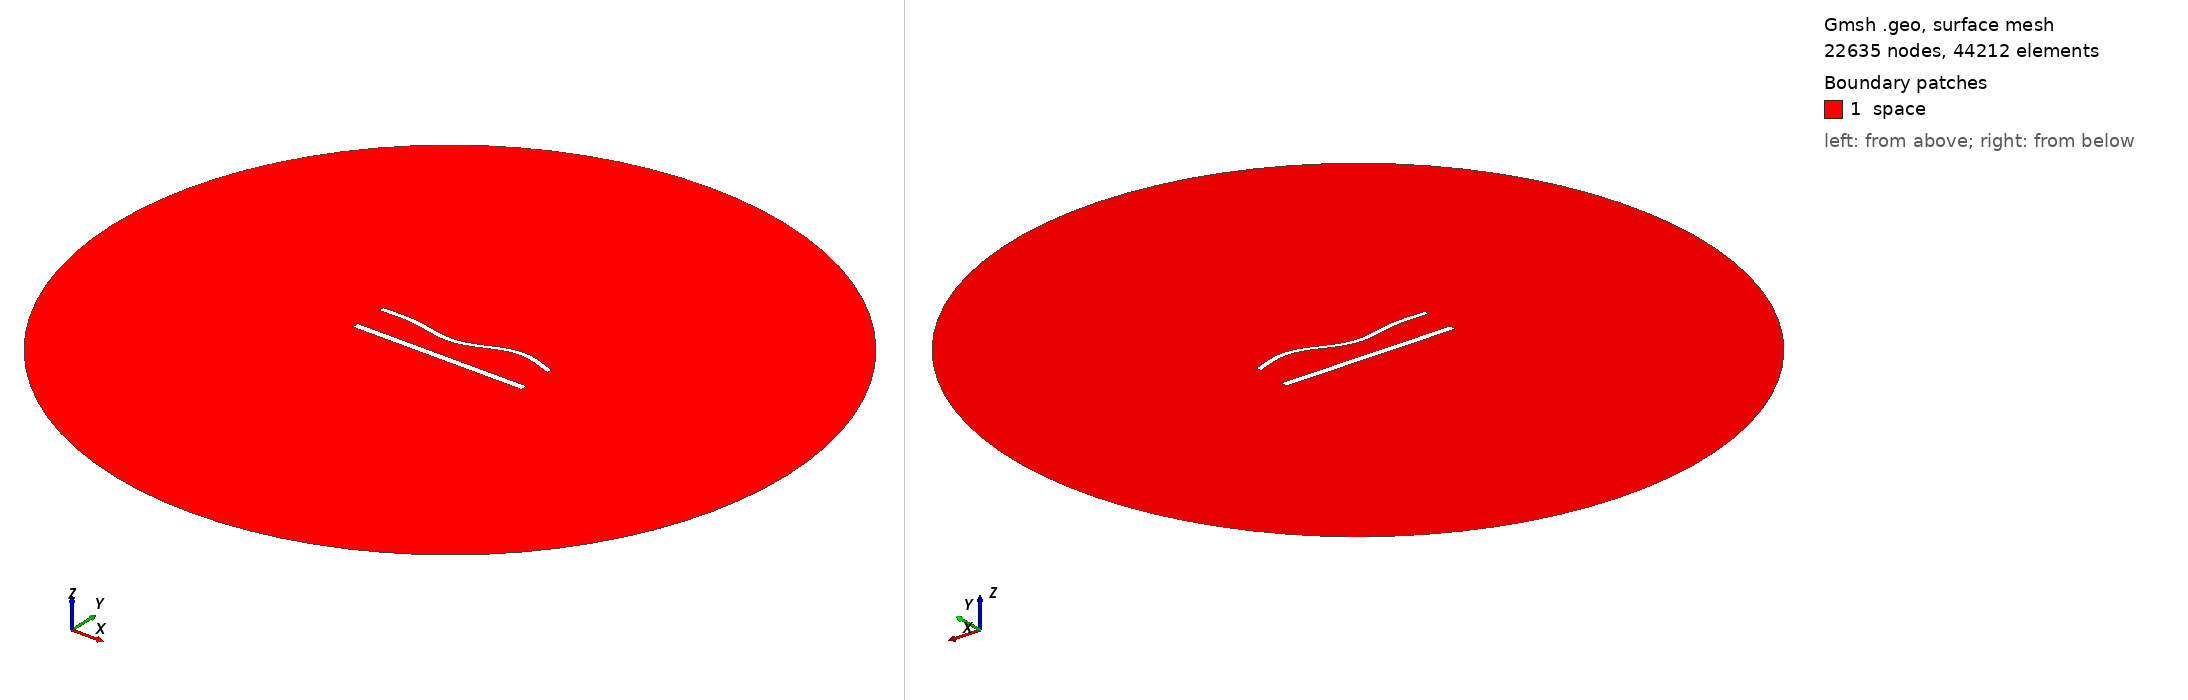

Gmsh geometry script, surface-meshed: 22635 nodes, 44212 surface elements. Boundary patches (legend numbers): 1 space. Left view from above one corner, right view from below the opposite corner. Legend entries are the model's physical surfaces. The drawing asked Gmsh for element sizes between 1% and 20% of the model's largest extent; the script's own settings can give other sizes.

=== 1272.geo (drawn) ===
//---------------------------------------
// Geometry kernel
//---------------------------------------

SetFactory("OpenCASCADE");



//---------------------------------------
// Parameters of the geometry
//---------------------------------------

// Overetch of the upper plate
overetch = 0.375;

// Distance between the plates
distance = 20.0;

// Discretization over the x axis (for the deformation)
nx = 50; 

// Length of the plate
L = 100 - overetch; 

// Number of modes
n = 4; 

// 1st mode coefficient
coeff(1) = 1.5;
beta(1) = 0.596864 * 3.1415926535 / L;

// 2nd mode coefficient
coeff(2) = -1.5;
beta(2) = 1.49418 * 3.1415926535 / L;

// 3rd mode coefficient
coeff(3) = -1.5;
beta(3) = 2.50025 * 3.1415926535 / L;

// 4th mode coefficient
coeff(4) = 1.5;
beta(4) = 3.49999 * 3.1415926535 / L;



//---------------------------------------
// Upper plate (deformed rectangle)
//---------------------------------------

// Coordiantes of the upper plate
xmin = -50;
xmax = 50 - overetch;

// Height of the upper plate
yheight = 4 - 2 * overetch;

// Indexes of the points
UpperID[] = {};
LowerID[] = {};
LeftID[] = {};
RightID[] = {};

// Point index
p = 1;

// Horizontal edges
For i In {1:nx}
    x = xmin + (i-1)*(xmax - xmin)/(nx-1);

    y_bottom = distance / 2 + overetch;
    For j In {1:n}
        C = (Cosh(beta(j)*L) + Cos(beta(j)*L)) / (Sinh(beta(j)*L) + Sin(beta(j)*L));
        y_bottom  = y_bottom + coeff(j) * (Cosh(beta(j)*(x+50)) - Cos(beta(j)*(x+50)) - C * (Sinh(beta(j)*(x+50)) - Sin(beta(j)*(x+50))));
    EndFor

    y_top = y_bottom + yheight;

    Point(p) = {x, y_top, 0, 1.0};
    UpperID[i] = p;
    p = p + 1;

    Point(p) = {x, y_bottom, 0, 1.0};
    LowerID[i] = p;
    p = p + 1;
EndFor

// Create point lists
UpperPts[] = {}; LowerPts[] = {};
For i In {1:nx}
  UpperPts[] += {UpperID[i]};
  LowerPts[] += {LowerID[i]};
EndFor

// Build splines
Spline(1) = {UpperPts[]};
Spline(2) = {LowerPts[]};
Line(3) = {LowerPts[nx-1], UpperPts[nx-1]};
Line(4) = {LowerPts[0], UpperPts[0]};

// Build the plane surface
Curve Loop(1) = {2, 3, -1, -4};
Plane Surface(1) = {1};



//---------------------------------------
// Lower plate (rectangle)
//---------------------------------------

// Vertices
Point(1001) = {-50, -distance/2, 0, 1.0};
Point(1002) = { 50, -distance/2, 0, 1.0};
Point(1003) = { 50,  -distance/2 + 4, 0, 1.0};
Point(1004) = {-50,  -distance/2 + 4, 0, 1.0};

// Edges
Line(5) = {1001, 1002};
Line(6) = {1002, 1003};
Line(7) = {1003, 1004};
Line(8) = {1004, 1001};

// Plane surface
Line Loop(2) = {5, 6, 7, 8};
Plane Surface(2) = {2}; 



//---------------------------------------
// Outer (fictious) boundary
//---------------------------------------

// Points
Point(1005) = {0, 0, 0};       // Center
Point(1006) = {200, 0, 0};     // Start point
Point(1007) = {0, 200, 0};     // 90 degrees
Point(1008) = {-200, 0, 0};    // 180 degrees
Point(1009) = {0, -200, 0};    // 270 degrees

// Circle arcs (each needs start, center, end)
Circle(9) = {1006, 1005, 1007};
Circle(10) = {1007, 1005, 1008};
Circle(11) = {1008, 1005, 1009};
Circle(12) = {1009, 1005, 1006};

// Plane surface for the entire domain
Curve Loop(3) = {9, 10, 11, 12};
Surface(3) = {3};

// Subtract the plates from the whole domain to obtain the actual domain where we want to solve the equations
BooleanDifference{ Surface{3}; Delete; }{ Surface{1}; Surface{2}; Delete; }




//---------------------------------------
// Transfinite Lines/Curves
//---------------------------------------

// Set the number of points on the boundaries
r = 6;
d = 0.15;

// Plates
Transfinite Curve {1} = 50*r/4 Using Progression 1;
Transfinite Line {2} = 50*r Using Progression 1;
Transfinite Curve {3, 4} = 2*r Using Progression 1+d;
Transfinite Line {5} = 50*r/4 Using Progression 1;
Transfinite Line {7} = 50*r Using Progression 1;
Transfinite Line {6} = 2*r Using Progression 1-d;
Transfinite Line {8} = 2*r Using Progression 1+d;

// Outer boundary
Transfinite Line {9, 10, 11, 12} = 20 Using Progression 1;



//---------------------------------------
// Physical groups
//---------------------------------------                

// Physical curves (boundaries)
Physical Line("force_segment", 10) = {2};
Physical Line("upper_plate", 11) = {1, 3, 4};
Physical Line("lower_plate", 12) = {5, 6, 7, 8};
Physical Line("boundary", 20) = {9, 10, 11, 12};

// Physical Surfaces
Physical Surface("space", 30) = {3};



//---------------------------------------
// 6. Generate the Mesh
//---------------------------------------

// 2D mesh generation
Mesh 2;
